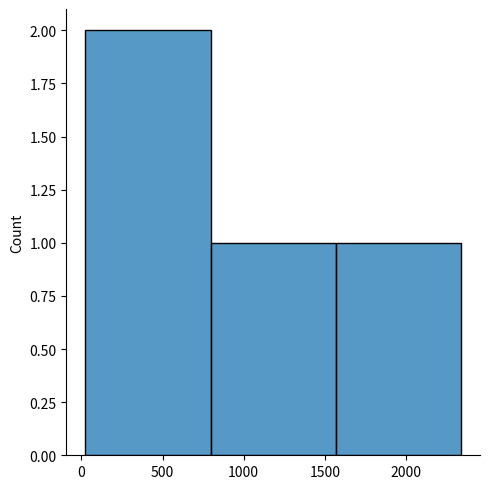
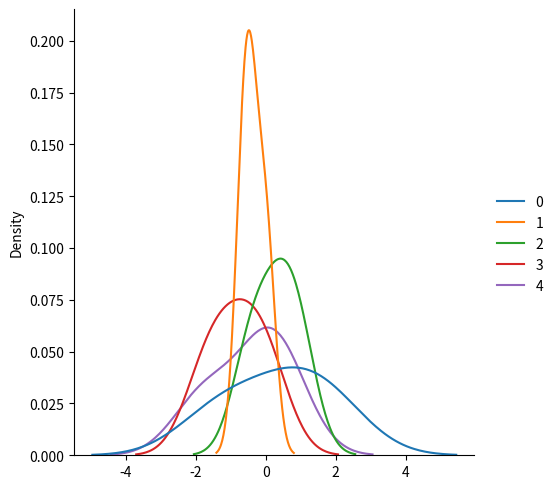
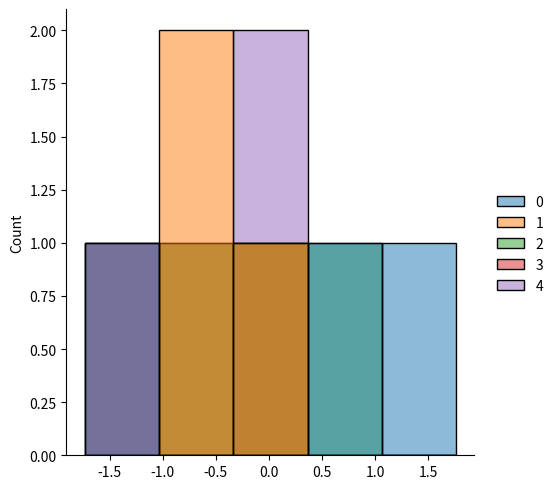
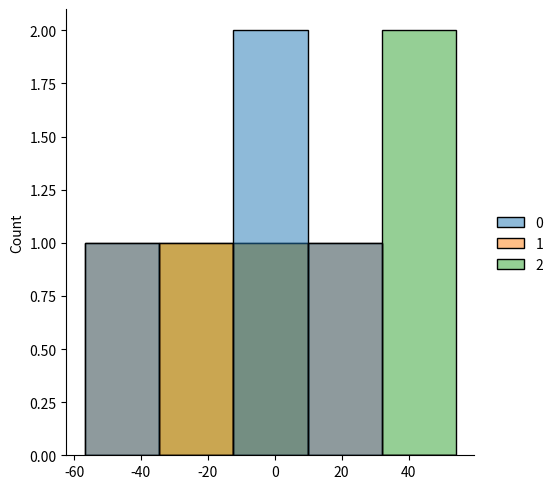

Write Python code to recreate these figures, in order.
#normal distrubution is the most important distribution , its the continuos probalility 
#
#Symmetric
#Bell-shaped
#Centered around the mean (μ)
#it have three parameters
#It has three parameters:

#loc - (Mean) where the peak of the bell exists.

#scale - (Standard Deviation) how flat the graph distribution should be.

#size - The shape of the returned ar
import matplotlib.pyplot as plt
import numpy as np
from numpy import random
import seaborn as sns 

arr=np.array([1234,2341,23,123])
sns.displot(arr)
plt.show()
Normal_value=random.normal(size=(3,5))
print(Normal_value)
sns.displot(Normal_value,kind="kde")
plt.show()
sns.displot(Normal_value)
plt.show()
y=random.normal(loc=3,scale=43,size=(4,3))
print(y)
sns.displot(y)
plt.show()
